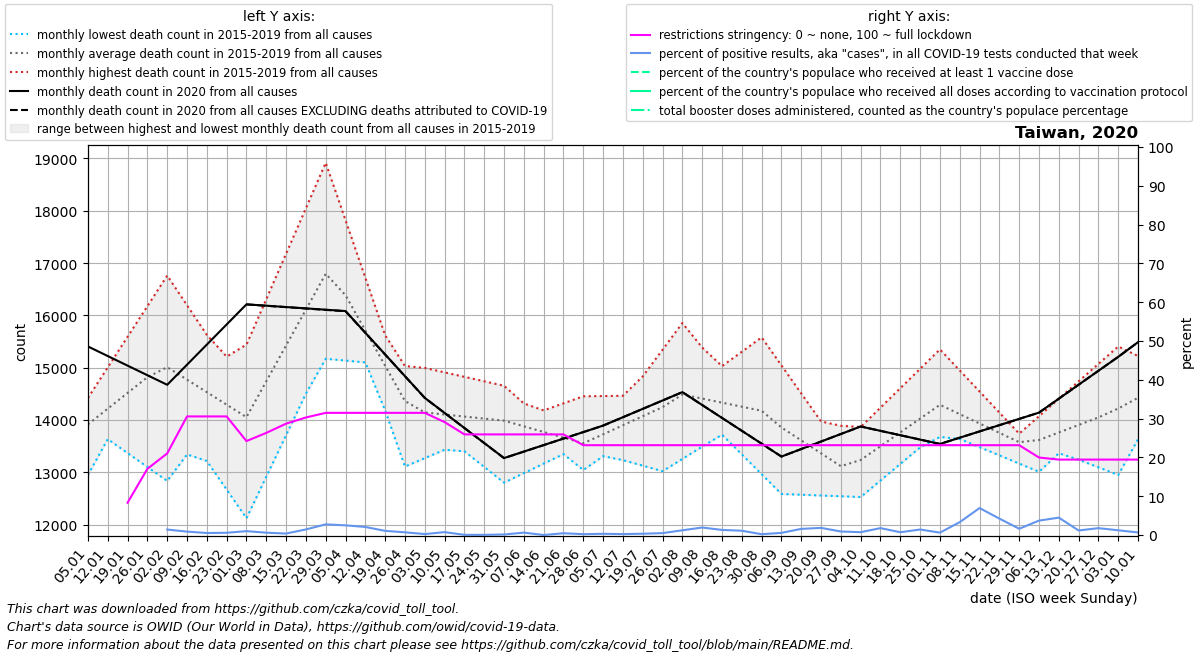

The table this chart was drawn from, first rows:
date, location, time_unit, time, deaths_2010_all_ages, deaths_2011_all_ages, deaths_2012_all_ages, deaths_2013_all_ages, deaths_2014_all_ages, deaths_2015_all_ages, deaths_2016_all_ages, deaths_2017_all_ages, deaths_2018_all_ages, deaths_2019_all_ages, deaths_2020_all_ages, deaths_2021_all_ages, deaths_2022_all_ages, new_deaths, new_cases_smoothed, new_tests_smoothed, positive_test_percent, stringency_index, people_vaccinated, people_fully_vaccinated
2020-01-05, Taiwan, monthly, 1, , , , , , , 14392, 13901, 14422, 12949, 15406, 15489, 15782, , , , , , , 
2020-01-12, Taiwan, monthly, 2, , , , , , , 14359, 13634, 15007, 13867, 15223, 15770, 15825, , , , , , , 
2020-01-19, Taiwan, monthly, 3, , , , , , , 14326, 13368, 15591, 14786, 15040, 16051, 15868, , , , , 8.33, , 
2020-01-26, Taiwan, monthly, 4, , , , , , , 14292, 13101, 16176, 15704, 14856, 16332, 15911, , , 59.0, , 17.06, , 
2020-02-02, Taiwan, monthly, 5, , , , , , 14310, 14522, 12835, 16761, 16622, 14673, 15963, 15954, , 5.0, 474.0, 1.412, 21.03, , 
2020-02-09, Taiwan, monthly, 6, , , , , , 13763, 14752, 13342, 16194, 15804, 15058, 15594, 15687, , 5.572, 646.0, 0.878, 30.56, , 
2020-02-16, Taiwan, monthly, 7, , , , , , 13216, 14981, 13850, 15627, 14987, 15442, 15225, 15420, , 4.144, 729.0, 0.519, 30.56, , 
2020-02-23, Taiwan, monthly, 8, , , , , , 12669, 15211, 14358, 15060, 14170, 15826, 14856, 15154, , 6.142, 1073, 0.578, 30.56, , 
2020-03-01, Taiwan, monthly, 9, , , , , , 12122, 15441, 14865, 14493, 13352, 16211, 15172, 14887, 1.0, 9.572, 1091, 1.005, 24.21, , 
2020-03-08, Taiwan, monthly, 10, , , , , , 12916, 16310, 15496, 15170, 13807, 16185, 15489, , 1.6, 9.427, 1562, 0.602, 26.32, , 
2020-03-15, Taiwan, monthly, 11, , , , , , 13710, 17180, 16128, 15846, 14262, 16160, 15805, , 2.2, 6.713, 1723, 0.38, 28.7, , 
2020-03-22, Taiwan, monthly, 12, , , , , , 14504, 18049, 16760, 16523, 14716, 16134, 16122, , 2.8, 65.43, 4284, 1.442, 30.29, , 
2020-03-29, Taiwan, monthly, 13, , , , , , 15298, 18918, 17391, 17200, 15171, 16109, 16438, , 3.4, 133.7, 5304, 2.75, 31.48, , 
2020-04-05, Taiwan, monthly, 14, , , , , , 16092, 17818, 16321, 16558, 15136, 16083, 15898, , 4.0, 88.14, 3536, 2.501, 31.48, , 
2020-04-12, Taiwan, monthly, 15, , , , , , 15570, 16719, 15250, 15915, 15101, 15668, 15357, , 3.25, 43, 2032, 2.08, 31.48, , 
2020-04-19, Taiwan, monthly, 16, , , , , , 15047, 15620, 14180, 15273, 15066, 15253, 14816, , 2.5, 18.0, 1639, 1.072, 31.48, , 
2020-04-26, Taiwan, monthly, 17, , , , , , 14524, 14520, 13110, 14630, 15031, 14838, 14276, , 1.75, 28.14, 4112, 0.698, 31.48, , 
2020-05-03, Taiwan, monthly, 18, , , , , , 14002, 14464, 13271, 13988, 14996, 14423, 14442, , 1.0, 3.858, 1919, 0.246, 31.48, , 
2020-05-10, Taiwan, monthly, 19, , , , , , 13702, 14407, 13432, 14073, 14911, 14135, 14609, , 1.0, 8.857, 1246, 0.746, 29.1, , 
2020-05-17, Taiwan, monthly, 20, , , , , , 13402, 14351, 13592, 14158, 14826, 13848, 14775, , 1.0, 0.715, 1401, 0.046, 25.93, , 
2020-05-24, Taiwan, monthly, 21, , , , , , 13102, 14294, 13753, 14243, 14740, 13560, 14942, , 1.0, 0.429, 1017, 0.05, 25.93, , 
2020-05-31, Taiwan, monthly, 22, , , , , , 12802, 14238, 13914, 14328, 14655, 13272, 15108, , 1.0, 1.001, 749.0, 0.134, 25.93, , 
2020-06-07, Taiwan, monthly, 23, , , , , , 12984, 14040, 14049, 14007, 14317, 13396, 15491, , 0.8, 1.573, 291.0, 0.621, 25.93, , 
2020-06-14, Taiwan, monthly, 24, , , , , , 13166, 13842, 14184, 13686, 13978, 13520, 15874, , 0.6, 0.0, 190.0, 0.0, 25.93, , 
2020-06-21, Taiwan, monthly, 25, , , , , , 13348, 13643, 14318, 13364, 13640, 13645, 16256, , 0.4, 2.574, 559.0, 0.462, 25.93, , 
2020-06-28, Taiwan, monthly, 26, , , , , , 13530, 13445, 14453, 13043, 13302, 13769, 16639, , 0.2, 1.001, 464.0, 0.218, 23.15, , 
2020-07-05, Taiwan, monthly, 27, , , , , , 13712, 13339, 14458, 13309, 13812, 13893, 16360, , 0.0, 1.43, 458.0, 0.315, 23.15, , 
2020-07-12, Taiwan, monthly, 28, , , , , , 13903, 13233, 14463, 13575, 14323, 14053, 16081, , 0.0, 1.573, 668.0, 0.239, 23.15, , 
2020-07-19, Taiwan, monthly, 29, , , , , , 14094, 13127, 14469, 13840, 14833, 14213, 15802, , 0.0, 1.43, 480.0, 0.336, 23.15, , 
2020-07-26, Taiwan, monthly, 30, , , , , , 14284, 13021, 14474, 14106, 15344, 14373, 15523, , 0.0, 4.142, 844.0, 0.492, 23.15, , 
2020-08-02, Taiwan, monthly, 31, , , , , , 14475, 13256, 14479, 14372, 15854, 14533, 15409, , 0.0, 13.29, 1093, 1.221, 23.15, , 
2020-08-09, Taiwan, monthly, 32, , , , , , 14097, 13491, 14754, 14320, 15386, 14287, 15295, , 0.0, 14.14, 748.0, 1.936, 23.15, , 
2020-08-16, Taiwan, monthly, 33, , , , , , 13719, 13725, 15030, 14267, 14918, 14040, 15180, , 0.0, 9.144, 701.0, 1.318, 23.15, , 
2020-08-23, Taiwan, monthly, 34, , , , , , 13342, 13960, 15305, 14214, 14451, 13794, 15066, , 0.0, 5.428, 485.0, 1.109, 23.15, , 
2020-08-30, Taiwan, monthly, 35, , , , , , 12964, 14195, 15580, 14162, 13983, 13547, 14952, , 0.0, 1.001, 472.0, 0.211, 23.15, , 
2020-09-06, Taiwan, monthly, 36, , , , , , 12586, 13854, 15044, 13843, 13960, 13301, 14688, , 0.0, 2.572, 513.0, 0.557, 23.15, , 
2020-09-13, Taiwan, monthly, 37, , , , , , 12571, 13512, 14508, 13524, 13936, 13445, 14423, , 0.0, 6.428, 426.0, 1.586, 23.15, , 
2020-09-20, Taiwan, monthly, 38, , , , , , 12556, 13170, 13972, 13205, 13913, 13588, 14158, , 0.0, 6.142, 345.0, 1.841, 23.15, , 
2020-09-27, Taiwan, monthly, 39, , , , , , 12542, 12829, 13436, 12886, 13889, 13732, 13894, , 0.0, 7.001, 885.0, 0.914, 23.15, , 
2020-10-04, Taiwan, monthly, 40, , , , , , 12527, 12998, 13491, 13293, 13866, 13876, 14024, , 0.0, 5.713, 864.0, 0.734, 23.15, , 
2020-10-11, Taiwan, monthly, 41, , , , , , 12844, 13168, 13546, 13700, 14237, 13792, 14154, , 0.0, 8.716, 496.0, 1.781, 23.15, , 
2020-10-18, Taiwan, monthly, 42, , , , , , 13160, 13337, 13600, 14108, 14608, 13709, 14285, , 0.0, 8.286, 1353, 0.717, 23.15, , 
2020-10-25, Taiwan, monthly, 43, , , , , , 13477, 13507, 13655, 14515, 14979, 13626, 14415, , 0.0, 14.0, 1035, 1.419, 23.15, , 
2020-11-01, Taiwan, monthly, 44, , , , , , 13794, 13676, 13710, 14922, 15350, 13542, 14644, , 0.0, 6.714, 1102, 0.619, 23.15, , 
2020-11-08, Taiwan, monthly, 45, , , , , , 13637, 13673, 13690, 14612, 14947, 13662, 14873, , 0.0, 17.14, 560.0, 3.321, 23.15, , 
2020-11-15, Taiwan, monthly, 46, , , , , , 13480, 13670, 13671, 14301, 14544, 13782, 15102, , 0.0, 20.0, 297.0, 6.95, 23.15, , 
2020-11-22, Taiwan, monthly, 47, , , , , , 13324, 13666, 13652, 13990, 14142, 13901, 15331, , 0.0, 19, 760.0, 4.233, 23.15, , 
2020-11-29, Taiwan, monthly, 48, , , , , , 13167, 13663, 13632, 13680, 13739, 14021, 15560, , 0.0, 22.71, 1385, 1.615, 23.15, , 
2020-12-06, Taiwan, monthly, 49, , , , , , 13010, 13789, 13683, 13534, 14072, 14141, 15605, , 0.0, 57.57, 1607, 3.715, 19.97, , 
2020-12-13, Taiwan, monthly, 50, , , , , , 13364, 13915, 13734, 13388, 14406, 14408, 15650, , 0.0, 35.28, 823.0, 4.478, 19.44, , 
2020-12-20, Taiwan, monthly, 51, , , , , , 13718, 14041, 13786, 13241, 14739, 14674, 15694, , 0.0, 29.14, 2574, 1.175, 19.44, , 
2020-12-27, Taiwan, monthly, 52, , , , , , 14072, 14167, 13837, 13095, 15073, 14941, 15739, , 0.0, 22.86, 1385, 1.773, 19.44, , 
2021-01-03, Taiwan, monthly, 53, , , , , , 14426, 13901, 14422, 12949, 15406, 15208, 15782, , 0.0, 24.29, 1996, 1.219, 19.44, , 
2021-01-10, Taiwan, monthly, 1, , , , , , 14392, 13634, 15007, 13867, 15223, 15489, 15825, , 0.25, 21.14, 3512, 0.657, 19.44, , 
